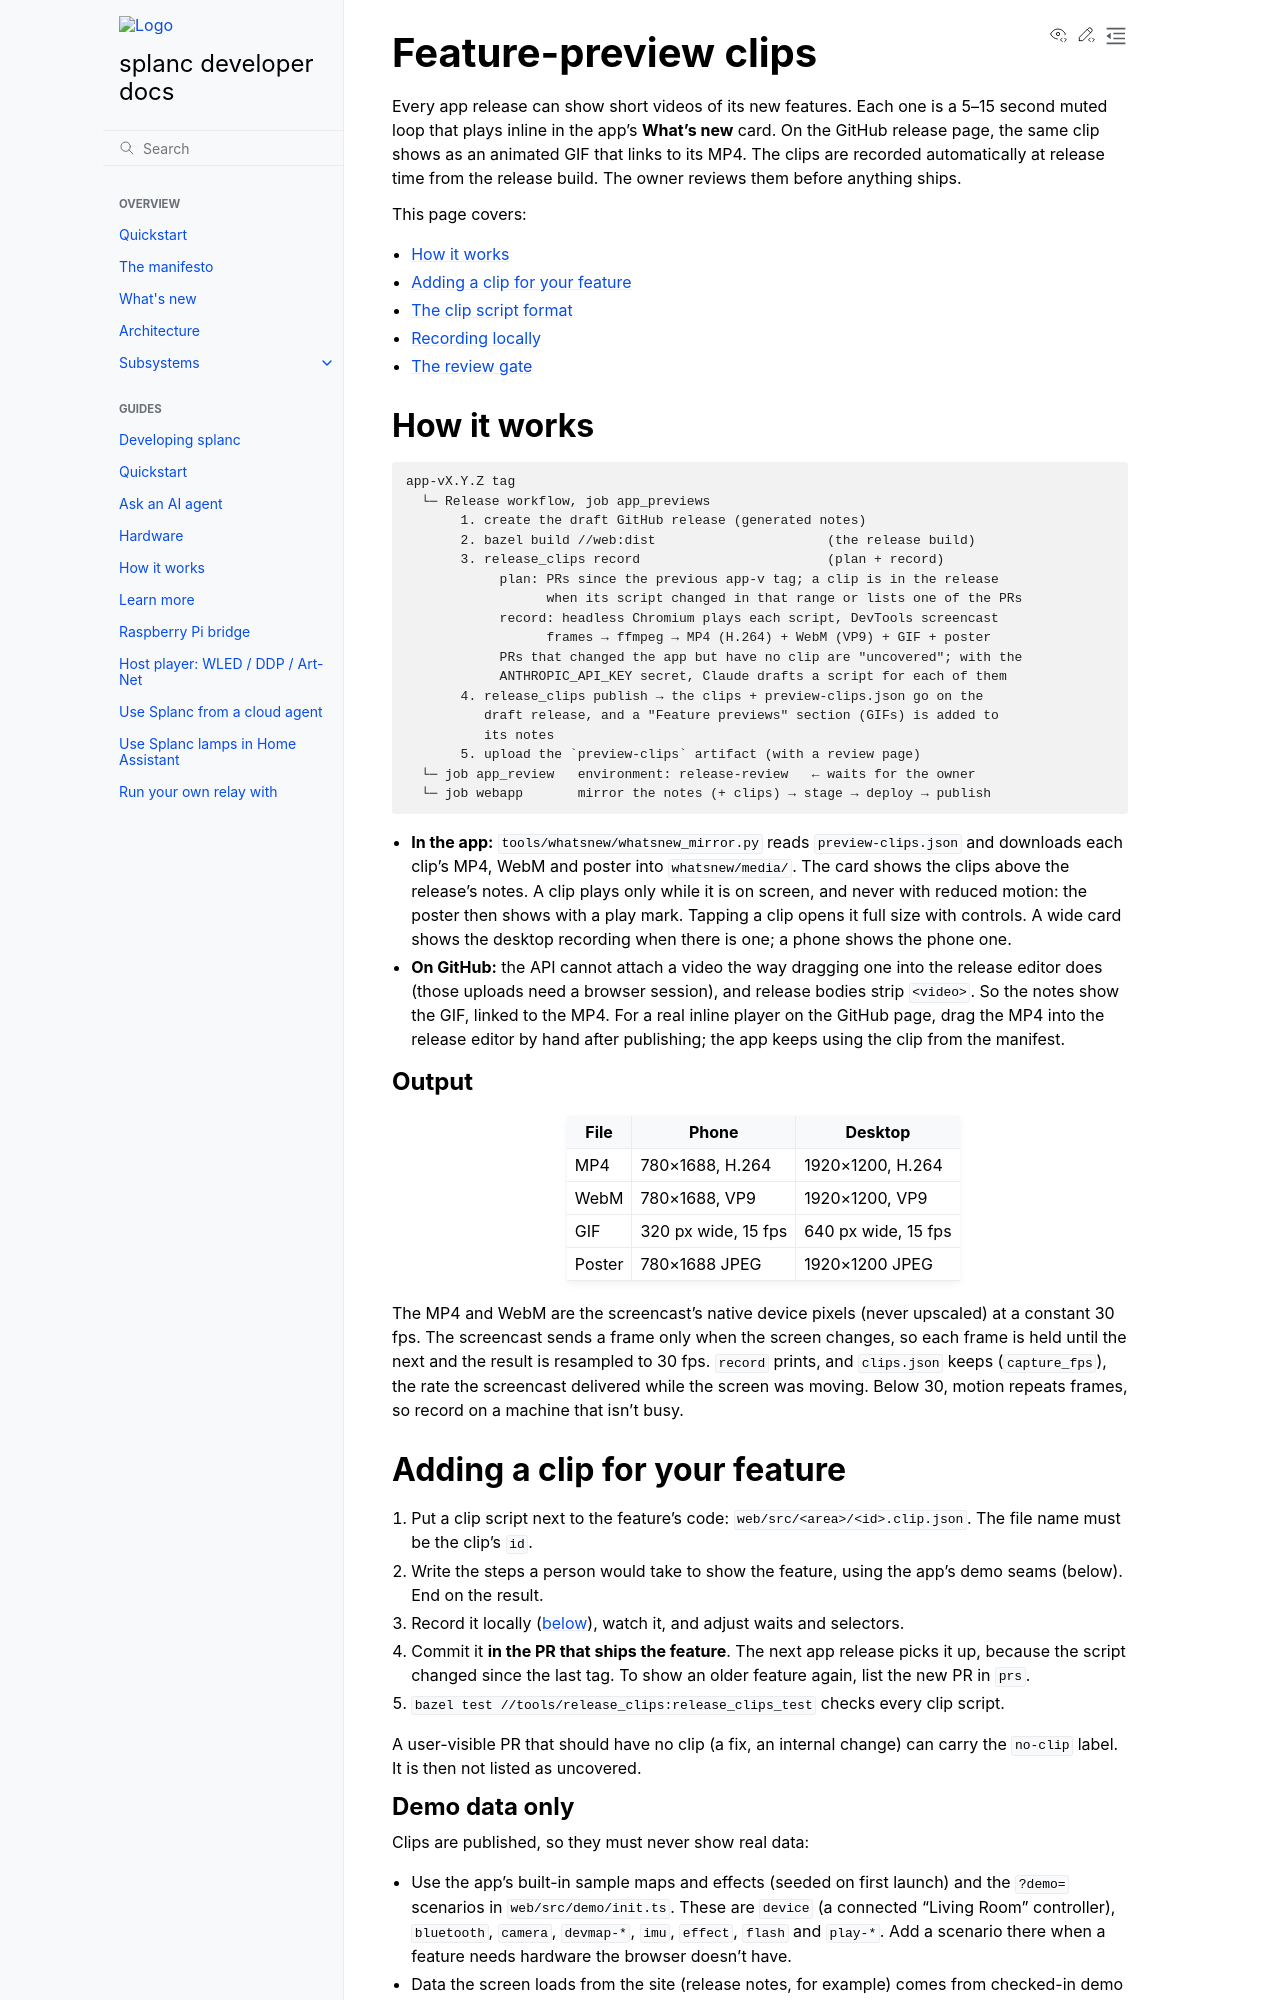

repository: fughilli/splanc · page: docs/docs/release-clips.html · generator: sphinx

# Feature-preview clips

Every app release can show short videos of its new features. Each one is a
5–15 second muted loop that plays inline in the app's **What's new** card. On
the GitHub release page, the same clip shows as an animated GIF that links to
its MP4. The clips are recorded automatically at release time from the release
build. The owner reviews them before anything ships.

This page covers:

- [How it works](#how-it-works)
- [Adding a clip for your feature](#adding-a-clip-for-your-feature)
- [The clip script format](#the-clip-script-format)
- [Recording locally](#recording-locally)
- [The review gate](#the-review-gate)

## How it works

```text
app-vX.Y.Z tag
  └─ Release workflow, job app_previews
       1. create the draft GitHub release (generated notes)
       2. bazel build //web:dist                      (the release build)
       3. release_clips record                        (plan + record)
            plan: PRs since the previous app-v tag; a clip is in the release
                  when its script changed in that range or lists one of the PRs
            record: headless Chromium plays each script, DevTools screencast
                  frames → ffmpeg → MP4 (H.264) + WebM (VP9) + GIF + poster
            PRs that changed the app but have no clip are "uncovered"; with the
            ANTHROPIC_API_KEY secret, Claude drafts a script for each of them
       4. release_clips publish → the clips + preview-clips.json go on the
          draft release, and a "Feature previews" section (GIFs) is added to
          its notes
       5. upload the `preview-clips` artifact (with a review page)
  └─ job app_review   environment: release-review   ← waits for the owner
  └─ job webapp       mirror the notes (+ clips) → stage → deploy → publish
```

- **In the app:** `tools/whatsnew/whatsnew_mirror.py` reads
  `preview-clips.json` and downloads each clip's MP4, WebM and poster into
  `whatsnew/media/`. The card shows the clips above the release's notes. A clip
  plays only while it is on screen, and never with reduced motion: the poster
  then shows with a play mark. Tapping a clip opens it full size with controls.
  A wide card shows the desktop recording when there is one; a phone shows the
  phone one.
- **On GitHub:** the API cannot attach a video the way dragging one into the
  release editor does (those uploads need a browser session), and release
  bodies strip `<video>`. So the notes show the GIF, linked to the MP4. For a
  real inline player on the GitHub page, drag the MP4 into the release editor
  by hand after publishing; the app keeps using the clip from the manifest.

### Output

| File   | Phone               | Desktop             |
| ------ | ------------------- | ------------------- |
| MP4    | 780×1688, H.264     | 1920×1200, H.264    |
| WebM   | 780×1688, VP9       | 1920×1200, VP9      |
| GIF    | 320 px wide, 15 fps | 640 px wide, 15 fps |
| Poster | 780×1688 JPEG       | 1920×1200 JPEG      |

The MP4 and WebM are the screencast's native device pixels (never upscaled) at a
constant 30 fps. The screencast sends a frame only when the screen changes, so
each frame is held until the next and the result is resampled to 30 fps. `record`
prints, and `clips.json` keeps (`capture_fps`), the rate the screencast delivered
while the screen was moving. Below 30, motion repeats frames, so record on a
machine that isn't busy.

## Adding a clip for your feature

1. Put a clip script next to the feature's code:
   `web/src/<area>/<id>.clip.json`. The file name must be the clip's `id`.
2. Write the steps a person would take to show the feature, using the app's
   demo seams (below). End on the result.
3. Record it locally ([below](#recording-locally)), watch it, and adjust waits
   and selectors.
4. Commit it **in the PR that ships the feature**. The next app release picks
   it up, because the script changed since the last tag. To show an older
   feature again, list the new PR in `prs`.
5. `bazel test //tools/release_clips:release_clips_test` checks every clip
   script.

A user-visible PR that should have no clip (a fix, an internal change) can
carry the `no-clip` label. It is then not listed as uncovered.
